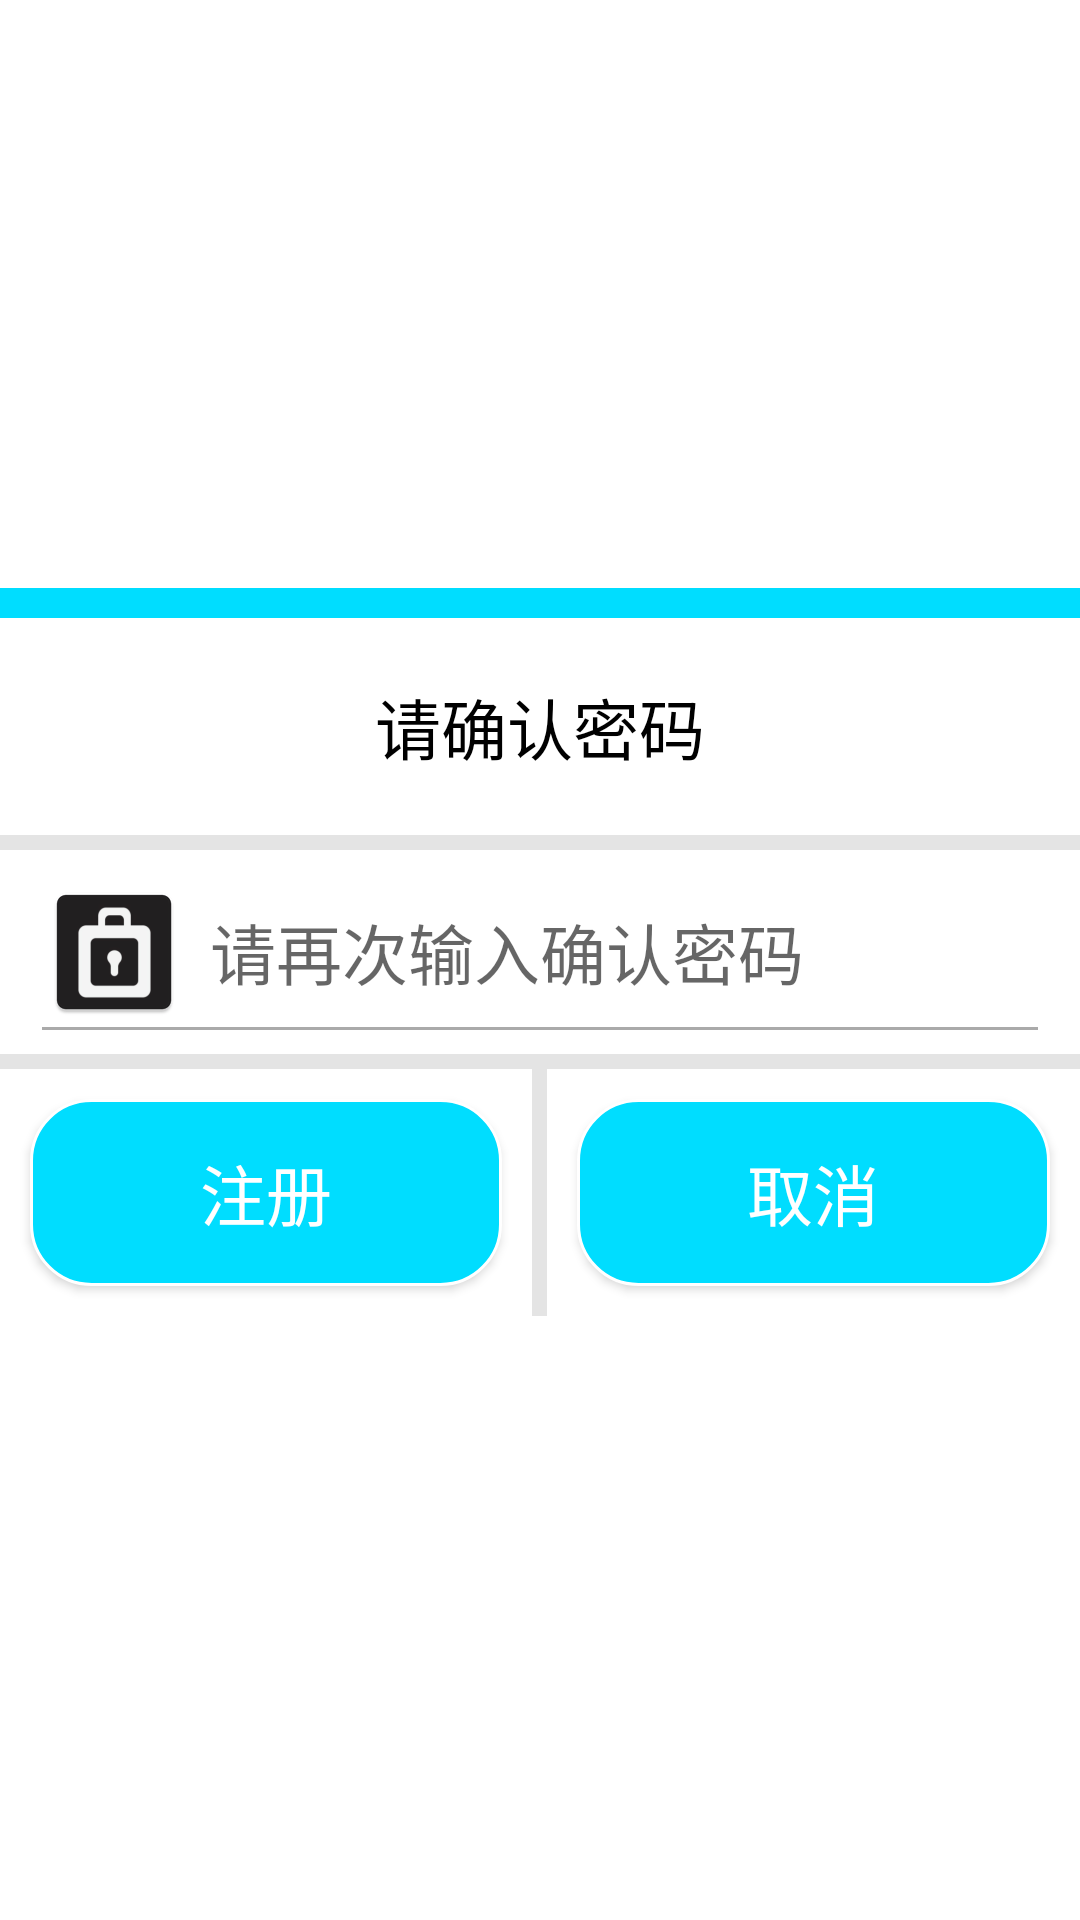

This screen was rendered from an Android layout file. Write that file and the resources it references.
<!-- AndroidManifest.xml: application theme AppTheme -->
<!-- res/layout/dialog_judge_password.xml -->
<?xml version="1.0" encoding="utf-8"?>
<LinearLayout xmlns:android="http://schemas.android.com/apk/res/android"
    android:layout_width="match_parent"
    android:layout_height="wrap_content"
    android:gravity="center_vertical"
    android:background="@android:color/white"
    android:orientation="vertical"
    android:layout_gravity="center_vertical">
    <TextView
        android:layout_width="match_parent"
        android:layout_height="10dp"
        android:background="@android:color/holo_blue_bright"/>
    <LinearLayout xmlns:android="http://schemas.android.com/apk/res/android"
        android:layout_width="match_parent"
        android:layout_height="wrap_content"
        android:gravity="center_vertical"
        android:orientation="vertical">
        <TextView
            android:layout_width="match_parent"
            android:layout_height="wrap_content"
            android:gravity="center"
            android:paddingBottom="20dp"
            android:paddingTop="20dp"
            android:text="@string/re_input_password"
            android:textColor="#000"
            android:textAppearance="?android:attr/textAppearanceLarge"
            android:background="@android:color/white"/>

        <View
            android:layout_width="match_parent"
            android:layout_height="5dp"
            android:background="#E4E4E4" />

        <EditText
            android:id="@+id/RegLogin_Dialog_EditText"
            android:layout_marginLeft="10dp"
            android:layout_marginRight="10dp"
            android:layout_width="match_parent"
            android:layout_height="wrap_content"
            android:hint="@string/re_input_password_hint"
            android:paddingBottom="10dp"
            android:drawablePadding="8dp"
            android:textAppearance="?android:attr/textAppearanceLarge"
            android:drawableStart="@mipmap/password"
            android:drawableLeft="@mipmap/password"
            android:theme="@style/MyEditText"
            android:inputType="textPassword"
            />

    </LinearLayout>
    <View
        android:layout_width="match_parent"
        android:layout_height="5dp"
        android:background="#E4E4E4" />

    <LinearLayout
        android:layout_width="match_parent"
        android:layout_height="wrap_content"
        android:layout_gravity="center_horizontal"
        android:layout_marginBottom="5dp"
        android:orientation="horizontal">
        <Button
            android:layout_marginTop="10dp"
            android:layout_marginRight="10dp"
            android:layout_marginLeft="10dp"
            android:layout_marginBottom="10dp"
            android:id="@+id/RegLogin_Dialog_Yes_Btn"
            android:layout_width="0dp"
            android:layout_height="wrap_content"
            android:layout_weight="1"
            android:text="@string/reg_btn"
            android:paddingBottom="15dp"
            android:paddingTop="15dp"
            android:gravity="center"
            android:textAppearance="?android:attr/textAppearanceLarge"
            android:textColor="@android:color/white"
            android:background="@drawable/shape_corner_dialog_button"
            />
        <View
            android:layout_width="5dp"
            android:layout_height="match_parent"
            android:background="#E4E4E4" />

        <Button
            android:id="@+id/RegLogin_Dialog_No_Btn"
            android:layout_marginTop="10dp"
            android:layout_marginRight="10dp"
            android:layout_marginLeft="10dp"
            android:layout_marginBottom="10dp"
            android:layout_width="0dp"
            android:layout_height="wrap_content"
            android:layout_weight="1"
            android:text="@string/no"
            android:paddingBottom="15dp"
            android:paddingTop="15dp"
            android:gravity="center"
            android:textColor="@android:color/white"
            android:background="@drawable/shape_corner_dialog_button"
            android:textAppearance="?android:attr/textAppearanceLarge"/>

    </LinearLayout>
</LinearLayout>
<!-- resources referenced by this layout -->
<resources>
  <!-- drawable shape_corner_dialog_button (drawable) -->
  <?xml version="1.0" encoding="utf-8"?>
  <shape xmlns:android="http://schemas.android.com/apk/res/android">
      <solid android:color="@android:color/holo_blue_bright" />
      <corners android:topLeftRadius="20dp"
          android:topRightRadius="20dp"
          android:bottomRightRadius="20dp"
          android:bottomLeftRadius="20dp"/>
      <stroke android:width="1dp"
          android:color="@android:color/white" />
  </shape>
  <!-- mipmap password: png bitmap (mipmap-hdpi, 1562 bytes) -->
  <string name="no">取消</string>
  <string name="re_input_password">请确认密码</string>
  <string name="re_input_password_hint">请再次输入确认密码</string>
  <string name="reg_btn">注册</string>
  <style name="MyEditText" parent="Theme.AppCompat.Light">
          <item name="colorControlNormal">@android:color/darker_gray</item>
          <item name="colorControlActivated">@android:color/holo_blue_light</item>
      </style>
  <style name="AppTheme" parent="Theme.AppCompat.Light.DarkActionBar">
          
          <item name="colorPrimary">@android:color/holo_blue_dark</item>
          <item name="colorPrimaryDark">@android:color/holo_blue_dark</item>
          <item name="colorAccent">#00BFFF</item>
          
      </style>
</resources>
